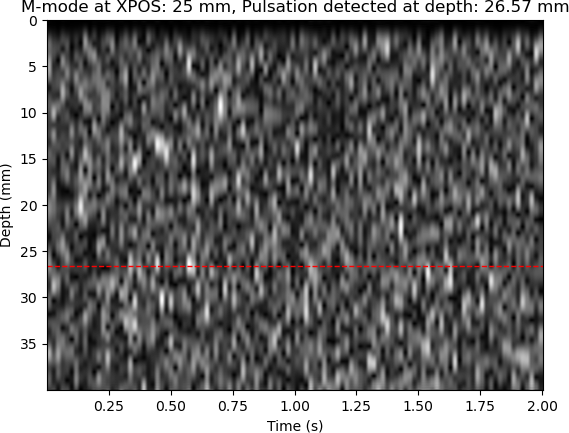

The table this chart was drawn from, first rows:
XPOS, STRATEG, TIME, DACVAL, OFFSET, D[0], D[1], D[2], D[3], D[4], D[5], D[6], D[7], D[8], D[9], D[10], D[11], D[12], D[13], D[14], D[15], D[16], D[17], D[18]
25, 0, 186, 700, 0, 840, 840, 856, 844, 844, 808, 764, 684, 680, 712, 700, 668, 584, 748, 748, 636, 576, 628, 744
25, 0, 38887, 700, 0, 988, 988, 968, 1036, 1036, 1044, 964, 844, 868, 944, 980, 1088, 1088, 1044, 952, 996, 976, 940, 876
25, 0, 68609, 700, 0, 1104, 1104, 1108, 1092, 1064, 1016, 972, 972, 1004, 988, 1020, 996, 960, 864, 972, 1020, 1032, 1008, 1032
25, 0, 98305, 700, 0, 1072, 1072, 1016, 912, 892, 844, 864, 876, 960, 952, 976, 1012, 940, 984, 1072, 984, 932, 892, 844
25, 0, 128002, 700, 0, 1000, 1000, 920, 1012, 1048, 1044, 1112, 1128, 1112, 1148, 1056, 1084, 1132, 1036, 1100, 1128, 1036, 988, 1032
25, 0, 148928, 700, 0, 1020, 916, 916, 952, 1000, 916, 896, 920, 908, 860, 884, 892, 940, 948, 1008, 896, 868, 936, 900
25, 0, 166743, 700, 0, 1020, 960, 960, 1236, 776, 1020, 1004, 1016, 944, 1180, 768, 980, 1152, 1028, 796, 944, 948, 944, 988
25, 0, 184565, 700, 0, 1020, 920, 920, 900, 948, 880, 828, 900, 872, 888, 960, 896, 820, 844, 872, 904, 1248, 812, 1016
25, 0, 202406, 700, 0, 1020, 876, 876, 876, 824, 788, 796, 912, 976, 944, 1216, 1044, 828, 960, 972, 972, 872, 840, 912
25, 0, 220229, 700, 0, 1276, 1032, 1032, 1064, 1104, 1132, 876, 1012, 996, 1004, 924, 916, 984, 992, 972, 984, 972, 840, 872
25, 0, 238046, 700, 0, 1276, 1120, 1120, 840, 1000, 1176, 1060, 1056, 1056, 1112, 1120, 1132, 1024, 1024, 816, 988, 988, 928, 968
25, 0, 255864, 700, 0, 1276, 1080, 824, 1256, 1044, 800, 996, 968, 980, 884, 916, 948, 956, 940, 980, 948, 936, 876, 872
25, 0, 273675, 700, 0, 1020, 908, 908, 940, 944, 876, 884, 920, 852, 796, 904, 968, 960, 960, 812, 840, 888, 872, 952
25, 0, 291529, 700, 0, 1172, 1028, 1028, 776, 968, 912, 1224, 1080, 788, 1020, 916, 828, 888, 896, 832, 936, 960, 924, 888
25, 0, 309347, 700, 0, 1020, 956, 956, 1000, 980, 1012, 972, 884, 896, 952, 960, 992, 1020, 1236, 1060, 1040, 796, 1008, 1248
25, 0, 327183, 700, 0, 1020, 900, 900, 920, 936, 832, 812, 808, 820, 852, 916, 876, 896, 824, 528, 628, 940, 832, 520
25, 0, 344999, 700, 0, 1020, 988, 1020, 952, 1260, 768, 964, 1172, 1108, 1152, 1052, 784, 1008, 1008, 1004, 1264, 1044, 828, 964
25, 0, 362853, 700, 0, 1276, 1040, 1040, 772, 1016, 1020, 972, 1208, 1056, 1032, 1096, 1056, 1060, 1064, 1060, 1136, 1064, 1108, 812
25, 0, 380673, 700, 0, 1020, 980, 1236, 808, 1016, 1248, 1072, 840, 1020, 1216, 1052, 780, 956, 1232, 1060, 1128, 1180, 1140, 840
25, 0, 398488, 700, 0, 1020, 976, 976, 940, 1224, 1032, 1112, 1156, 1088, 1096, 1128, 788, 956, 868, 892, 996, 1012, 1248, 1044
25, 0, 416328, 700, 0, 1276, 1056, 800, 920, 940, 916, 1216, 1024, 768, 1244, 788, 976, 936, 920, 964, 924, 1128, 1032, 788
25, 0, 434202, 700, 0, 1020, 932, 932, 904, 836, 564, 700, 900, 836, 908, 968, 1000, 928, 848, 812, 828, 920, 900, 888
25, 0, 452103, 700, 0, 1276, 1108, 1108, 1140, 852, 1012, 972, 932, 1196, 1068, 768, 1204, 1040, 772, 936, 872, 932, 1020, 924
25, 0, 469928, 700, 0, 1020, 828, 828, 812, 872, 884, 888, 912, 844, 796, 824, 864, 884, 844, 864, 864, 556, 716, 1020
25, 0, 487741, 700, 0, 1020, 944, 1200, 1048, 816, 1016, 1004, 964, 980, 1256, 1096, 1060, 1052, 1088, 1120, 1096, 788, 1256, 1028
25, 0, 505558, 700, 0, 1020, 988, 988, 960, 900, 888, 932, 932, 912, 900, 976, 908, 968, 1000, 992, 1212, 1028, 1064, 1104
25, 0, 523401, 700, 0, 1020, 836, 836, 856, 876, 856, 884, 928, 892, 876, 928, 1204, 776, 916, 1148, 1048, 796, 960, 980
25, 0, 541213, 700, 0, 1020, 932, 932, 1252, 1056, 1128, 1100, 1104, 1044, 1060, 832, 980, 1216, 780, 996, 1004, 960, 968, 996
25, 0, 559026, 700, 0, 1276, 1128, 1128, 1052, 848, 1004, 916, 1196, 1028, 1096, 784, 940, 1248, 1048, 796, 1008, 936, 948, 944
25, 0, 576844, 700, 0, 1020, 984, 1240, 1036, 1164, 772, 976, 976, 904, 968, 952, 1248, 796, 976, 972, 988, 960, 1008, 1000
25, 0, 594691, 700, 0, 1276, 1032, 1032, 1084, 812, 988, 1204, 1040, 1108, 796, 900, 932, 988, 940, 1200, 1060, 900, 1268, 1040
25, 0, 612517, 700, 0, 1020, 912, 912, 860, 888, 972, 960, 976, 904, 884, 932, 1272, 772, 980, 944, 1216, 1024, 820, 988
25, 0, 630781, 700, 0, 1172, 1044, 1044, 1092, 780, 916, 944, 1004, 996, 992, 980, 960, 1144, 1068, 820, 956, 956, 1004, 1244
25, 0, 648612, 700, 0, 1276, 1024, 1024, 780, 984, 912, 884, 884, 904, 992, 1008, 888, 928, 928, 888, 912, 892, 864, 892
25, 0, 666432, 700, 0, 1020, 872, 872, 888, 568, 1012, 772, 908, 588, 1020, 820, 896, 536, 704, 996, 516, 1020, 848, 848
25, 0, 684272, 700, 0, 1020, 768, 768, 800, 880, 900, 836, 520, 964, 776, 844, 848, 776, 816, 868, 540, 952, 828, 800
25, 0, 702086, 700, 0, 1020, 912, 912, 956, 1216, 768, 1012, 960, 880, 852, 852, 896, 948, 1016, 848, 824, 976, 1240, 1024
25, 0, 719906, 700, 0, 1020, 920, 920, 968, 992, 1008, 968, 896, 996, 948, 912, 1208, 1040, 1044, 1032, 796, 932, 876, 920
25, 0, 737719, 700, 0, 1276, 1108, 1108, 1076, 1032, 1072, 1116, 1128, 1136, 1096, 796, 1016, 932, 864, 888, 852, 884, 912, 884
25, 0, 755587, 700, 0, 1020, 1008, 1008, 944, 880, 868, 572, 752, 1008, 852, 932, 856, 776, 820, 968, 932, 792, 856, 884
25, 0, 773461, 700, 0, 1020, 932, 932, 880, 964, 944, 876, 996, 1012, 900, 948, 944, 852, 872, 844, 900, 892, 784, 840
25, 0, 791278, 700, 0, 1020, 1000, 1000, 1268, 1056, 768, 960, 1020, 952, 884, 836, 864, 932, 868, 848, 852, 856, 864, 808
25, 0, 809138, 700, 0, 1020, 956, 956, 920, 868, 1264, 1096, 1068, 776, 924, 1016, 1004, 920, 976, 976, 920, 948, 972, 920
25, 0, 826988, 700, 0, 1020, 928, 928, 988, 952, 1256, 844, 980, 856, 852, 884, 1180, 1032, 784, 952, 968, 992, 936, 868
25, 0, 844807, 700, 0, 1276, 1112, 1112, 796, 972, 972, 976, 944, 980, 912, 1008, 1004, 896, 908, 952, 988, 916, 868, 884
25, 0, 862623, 700, 0, 1020, 908, 908, 916, 912, 956, 952, 1004, 944, 920, 856, 944, 952, 876, 828, 856, 916, 964, 952
25, 0, 880439, 700, 0, 1020, 988, 988, 1008, 996, 984, 904, 880, 900, 960, 940, 976, 824, 868, 900, 888, 924, 1248, 1052
25, 0, 898253, 700, 0, 1276, 1108, 1108, 1084, 1076, 1116, 796, 980, 932, 1252, 1028, 1040, 1024, 1024, 824, 996, 1172, 772, 992
25, 0, 916076, 700, 0, 1276, 1052, 796, 928, 1192, 780, 1268, 1064, 824, 1008, 1256, 1080, 1156, 1064, 1056, 768, 976, 1252, 776
25, 0, 933887, 700, 0, 988, 860, 860, 856, 1224, 784, 1012, 988, 972, 944, 948, 960, 1004, 956, 948, 980, 852, 916, 956
25, 0, 951700, 700, 0, 1020, 956, 956, 984, 976, 916, 936, 952, 952, 920, 812, 860, 880, 900, 852, 916, 900, 816, 880
25, 0, 969507, 700, 0, 1020, 920, 1176, 772, 948, 1148, 768, 976, 864, 816, 936, 872, 864, 976, 952, 900, 908, 920, 936
25, 0, 987356, 700, 0, 1020, 820, 564, 744, 1000, 784, 868, 828, 816, 872, 944, 876, 884, 968, 980, 972, 964, 904, 996
25, 0, 1005177, 700, 0, 1020, 844, 844, 896, 896, 800, 808, 864, 960, 1008, 968, 880, 900, 912, 892, 936, 960, 976, 944
25, 0, 1023004, 700, 0, 1020, 804, 548, 988, 792, 780, 892, 1012, 896, 560, 976, 840, 888, 856, 816, 912, 928, 844, 888
25, 0, 1040935, 700, 0, 1276, 1052, 1052, 1132, 1204, 1164, 1052, 1036, 1120, 1120, 812, 976, 908, 948, 1004, 1004, 1228, 1024, 1052
25, 0, 1058805, 700, 0, 1276, 1028, 1028, 1036, 792, 952, 920, 956, 944, 1252, 788, 956, 916, 940, 920, 920, 924, 944, 980
25, 0, 1076733, 700, 0, 1276, 1060, 804, 980, 948, 836, 792, 888, 804, 808, 828, 1236, 812, 1000, 900, 940, 912, 900, 860
25, 0, 1094552, 700, 0, 1020, 868, 868, 932, 916, 892, 872, 964, 920, 860, 960, 992, 900, 892, 968, 872, 820, 1168, 780
25, 0, 1112364, 700, 0, 1020, 992, 992, 1004, 976, 940, 888, 904, 904, 896, 924, 988, 980, 892, 972, 944, 952, 904, 1228
... 50 more rows
